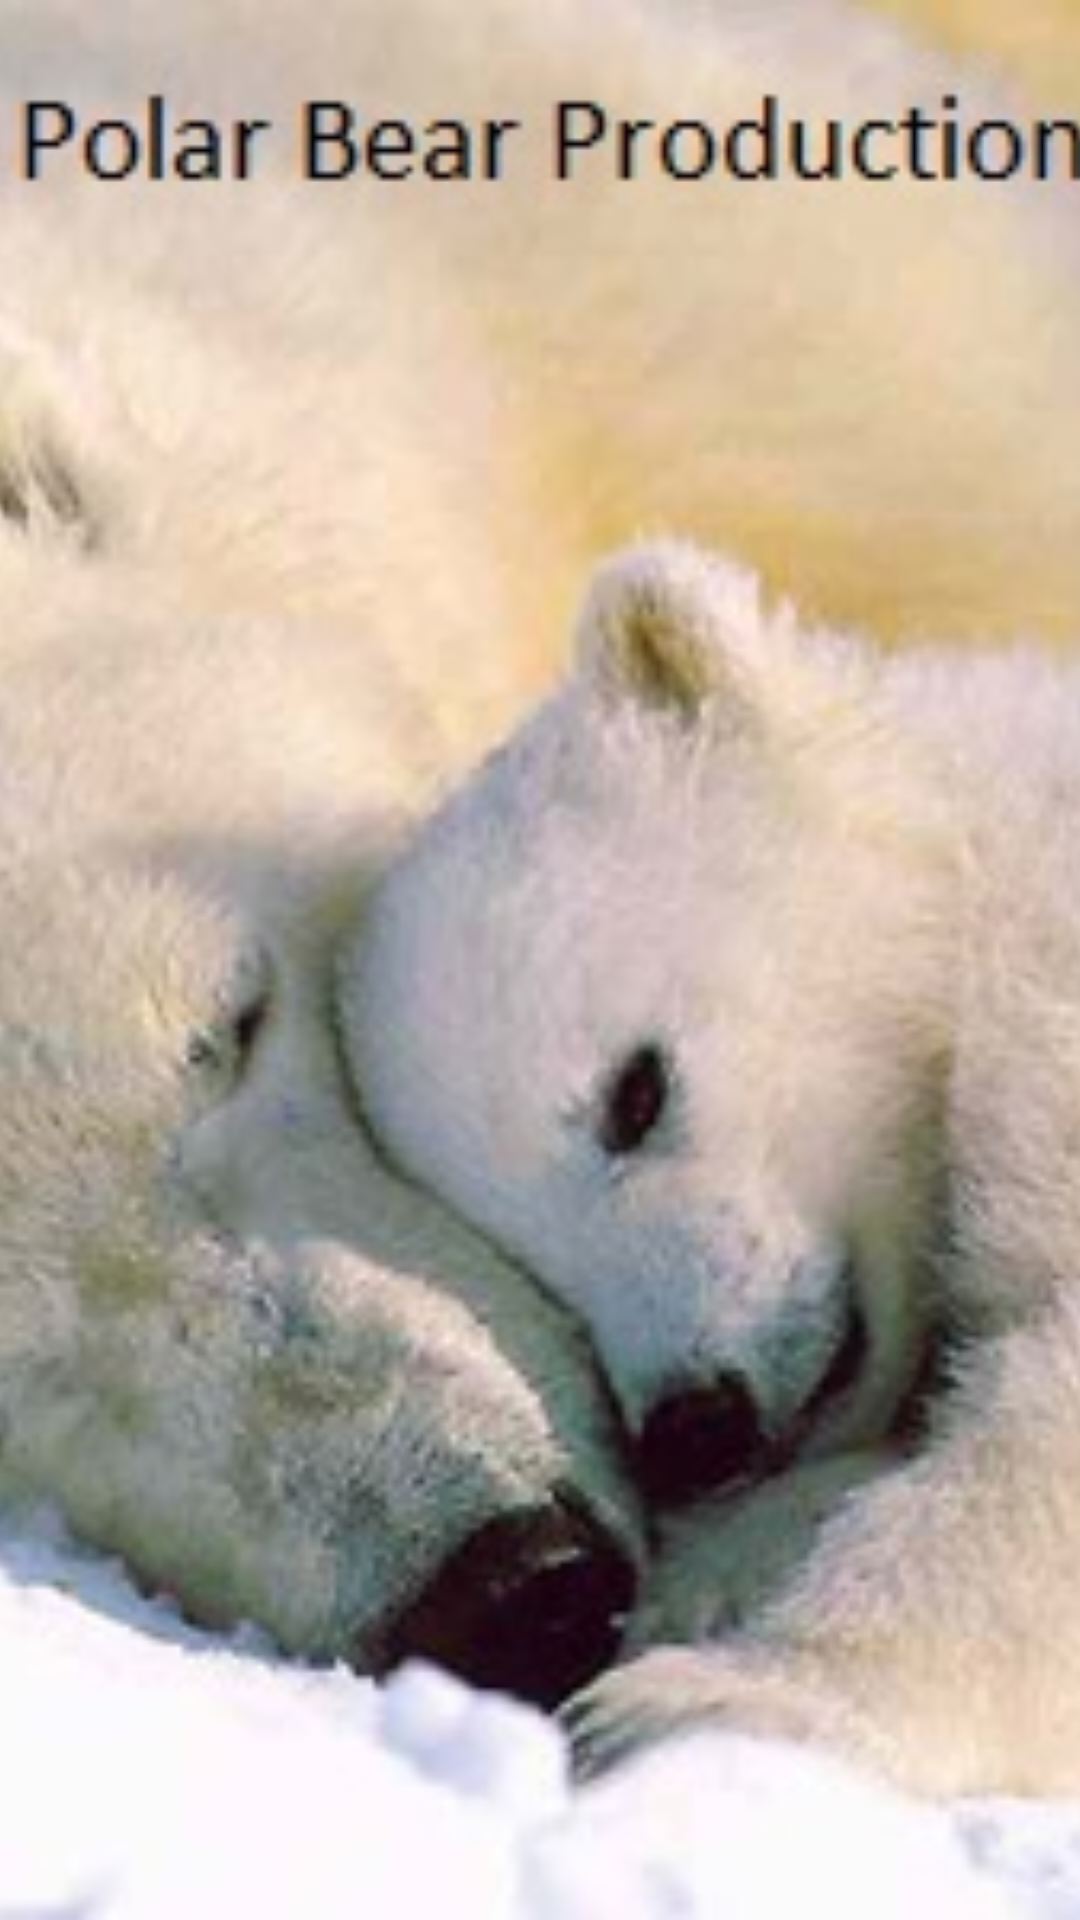

The Android layout XML behind this screen, and the referenced resources:
<!-- AndroidManifest.xml: application theme AppTheme -->
<!-- res/layout/activity_splash.xml -->
<?xml version="1.0" encoding="utf-8"?>

<LinearLayout xmlns:android="http://schemas.android.com/apk/res/android"
    android:orientation="vertical"
    android:layout_width="fill_parent"
    android:layout_height="fill_parent">
    <ImageView
        xmlns:android="http://schemas.android.com/apk/res/android"
        android:layout_width="match_parent"
        android:layout_height="match_parent"
        android:scaleType="centerCrop"
        android:src="@drawable/splash"/>
</LinearLayout>
<!-- resources referenced by this layout -->
<resources>
  <!-- drawable splash: jpg bitmap (drawable, 39561 bytes) -->
  <style name="AppTheme" parent="Theme.AppCompat.Light.DarkActionBar">
          <item name="colorPrimary">@color/colorPrimary</item>
          <item name="colorPrimaryDark">@color/colorPrimaryDark</item>
          <item name="colorAccent">@color/colorAccent</item>
      </style>
  <!-- not gathered from this repository: default colours our renderer supplied (Android Studio template values) -->
  <color name="colorPrimary">#FF6200EE</color>
  <color name="colorPrimaryDark">#FF3700B3</color>
  <color name="colorAccent">#FF03DAC5</color>
</resources>
